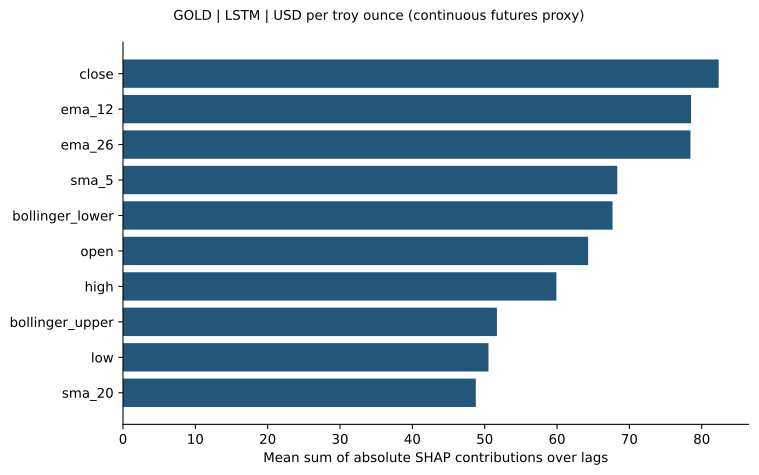

Values plotted in this chart, from the file beside it:
feature, mean_sum_abs_shap_over_lags
close, 82.34
ema_12, 78.52
ema_26, 78.44
sma_5, 68.33
bollinger_lower, 67.67
open, 64.3
high, 59.91
bollinger_upper, 51.69
low, 50.52
sma_20, 48.77
momentum_10, 14.87
return_1, 9.743
log_volume, 7.422
macd, 7.194
trailing_return_20, 6.444
macd_signal, 6.415
return_lag_1, 5.953
volatility_20, 3.616
return_lag_5, 3.236
rsi_14, 2.742
